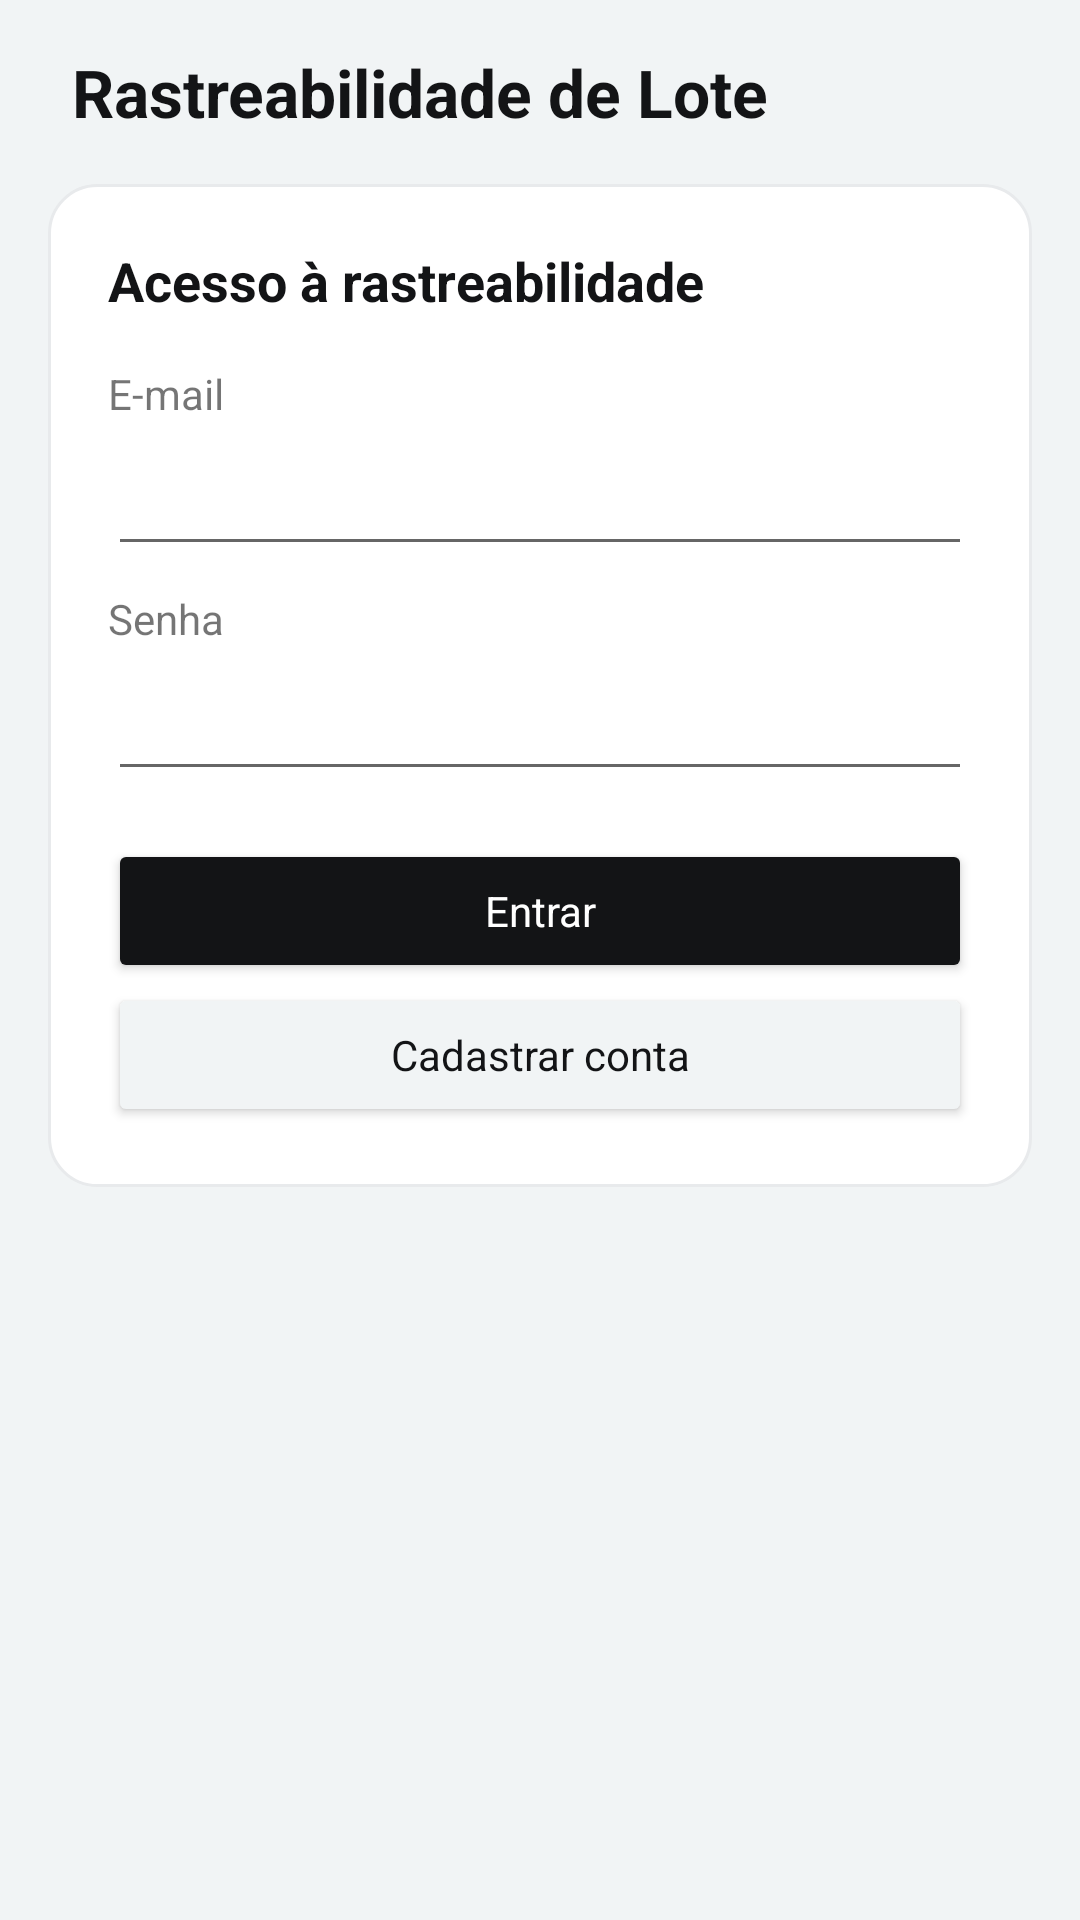

Reconstruct the res/layout file that produces this screen, plus the resources it refers to.
<!-- AndroidManifest.xml: application theme AppTheme -->
<!-- res/layout/activity_login.xml -->
<ScrollView xmlns:android="http://schemas.android.com/apk/res/android"
    android:id="@+id/tela" android:layout_width="match_parent"
    android:layout_height="match_parent" android:fillViewport="true">
    <LinearLayout android:layout_width="match_parent" android:layout_height="wrap_content"
        android:orientation="vertical" android:padding="16dp">
        <TextView android:layout_width="match_parent" android:layout_height="wrap_content"
            android:paddingHorizontal="8dp" android:text="@string/app_name" android:textColor="#131416"
            android:textSize="22sp" android:textStyle="bold" android:accessibilityHeading="true" />
        <LinearLayout android:layout_width="match_parent" android:layout_height="wrap_content"
            android:layout_marginTop="16dp" android:orientation="vertical"
            android:padding="20dp" android:background="@drawable/folha">
            <TextView android:layout_width="match_parent" android:layout_height="wrap_content"
                android:text="@string/acesso" android:textColor="#131416" android:textSize="18sp"
                android:textStyle="bold" android:accessibilityHeading="true" />
            <TextView android:layout_width="match_parent" android:layout_height="wrap_content"
                android:layout_marginTop="16dp" android:text="@string/email" android:labelFor="@id/email" />
            <EditText android:id="@+id/email" android:layout_width="match_parent"
                android:layout_height="wrap_content" android:minHeight="48dp"
                android:autofillHints="emailAddress" android:inputType="textEmailAddress" />
            <TextView android:layout_width="match_parent" android:layout_height="wrap_content"
                android:layout_marginTop="8dp" android:text="@string/senha" android:labelFor="@id/senha" />
            <EditText android:id="@+id/senha" android:layout_width="match_parent"
                android:layout_height="wrap_content" android:minHeight="48dp"
                android:autofillHints="password" android:inputType="textPassword" />
            <Button android:id="@+id/entrar" android:layout_width="match_parent"
                android:layout_height="wrap_content" android:layout_marginTop="16dp"
                android:backgroundTint="#131416" android:textColor="#FFFFFF"
                android:text="@string/entrar" android:textAllCaps="false" />
            <Button android:id="@+id/cadastrar" android:layout_width="match_parent"
                android:layout_height="wrap_content" android:backgroundTint="#F1F4F5"
                android:textColor="#131416" android:text="@string/criar_conta" android:textAllCaps="false" />
            <TextView android:id="@+id/mensagem_login" android:layout_width="match_parent"
                android:layout_height="wrap_content" android:layout_marginTop="12dp"
                android:textColor="#5D5F60" android:accessibilityLiveRegion="polite"
                android:visibility="gone" />
        </LinearLayout>
    </LinearLayout>
</ScrollView>
<!-- resources referenced by this layout -->
<resources>
  <!-- drawable folha (drawable) -->
  <shape xmlns:android="http://schemas.android.com/apk/res/android">
      <solid android:color="#FFFFFF" />
      <stroke android:width="1dp" android:color="#E8EAEC" />
      <corners android:radius="16dp" />
  </shape>
  <string name="acesso">Acesso à rastreabilidade</string>
  <string name="app_name">Rastreabilidade de Lote</string>
  <string name="criar_conta">Cadastrar conta</string>
  <string name="email">E-mail</string>
  <string name="entrar">Entrar</string>
  <string name="senha">Senha</string>
  <style name="AppTheme" parent="android:style/Theme.Material.Light.NoActionBar">
          <item name="android:fontFamily">sans-serif</item>
          <item name="android:colorAccent">#1B6C80</item>
          <item name="android:windowLightStatusBar">true</item>
          <item name="android:windowLightNavigationBar">true</item>
          <item name="android:windowBackground">#F1F4F5</item>
      </style>
</resources>
